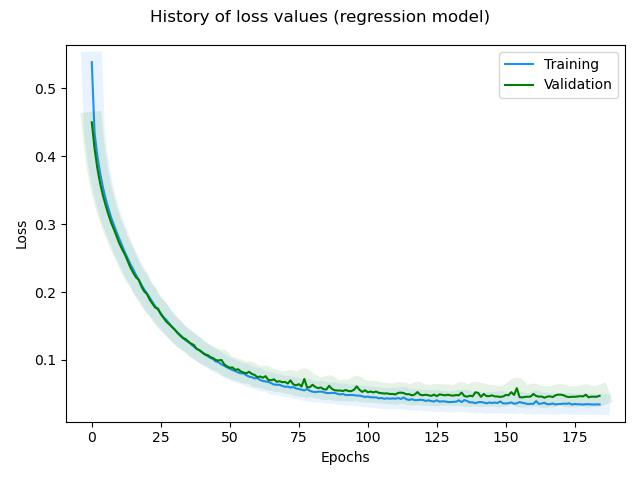

The data file committed next to this chart (first rows):
, loss, rmse, mse, mae, val_loss, val_rmse, val_mse, val_mae, _timestamp, _runtime
0, 0.5383, 0.4858, 0.236, 0.3595, 0.4498, 0.3033, 0.09198, 0.2534, 1737535590, 91
1, 0.4342, 0.3114, 0.09696, 0.2522, 0.4113, 0.2941, 0.0865, 0.2412, 1737535590, 91
2, 0.4007, 0.3032, 0.09195, 0.2477, 0.3824, 0.2865, 0.08208, 0.2348, 1737535590, 91
3, 0.3751, 0.2977, 0.08863, 0.2416, 0.3603, 0.2838, 0.08056, 0.2307, 1737535590, 91
4, 0.3545, 0.2936, 0.08619, 0.238, 0.3426, 0.2832, 0.08021, 0.2332, 1737535590, 91
5, 0.3376, 0.291, 0.0847, 0.2367, 0.3278, 0.2837, 0.0805, 0.2305, 1737535591, 92
6, 0.3232, 0.2898, 0.08398, 0.2343, 0.3145, 0.2827, 0.07994, 0.2293, 1737535591, 92
7, 0.3096, 0.2858, 0.08166, 0.231, 0.3022, 0.2811, 0.079, 0.2271, 1737535591, 92
8, 0.2989, 0.288, 0.08292, 0.2323, 0.2924, 0.285, 0.08121, 0.2261, 1737535591, 92
9, 0.2879, 0.2862, 0.08191, 0.2317, 0.2816, 0.2828, 0.07999, 0.2345, 1737535591, 92
10, 0.278, 0.2868, 0.08228, 0.2317, 0.2713, 0.2809, 0.07891, 0.2303, 1737535591, 92
11, 0.2679, 0.2842, 0.08077, 0.2306, 0.2628, 0.2834, 0.0803, 0.2264, 1737535591, 92
12, 0.2581, 0.2813, 0.07913, 0.2269, 0.2552, 0.2878, 0.0828, 0.2248, 1737535591, 92
13, 0.2497, 0.2819, 0.07945, 0.228, 0.2457, 0.2829, 0.08005, 0.2356, 1737535592, 93
14, 0.2407, 0.2789, 0.07778, 0.2253, 0.2361, 0.2777, 0.07714, 0.2225, 1737535592, 93
15, 0.2334, 0.2815, 0.07926, 0.2265, 0.2285, 0.2782, 0.07741, 0.222, 1737535592, 93
16, 0.2251, 0.2787, 0.07767, 0.2248, 0.2217, 0.2803, 0.07857, 0.2278, 1737535592, 93
17, 0.2183, 0.2799, 0.07836, 0.2247, 0.2179, 0.2918, 0.08515, 0.2452, 1737535592, 93
18, 0.2106, 0.2776, 0.07705, 0.224, 0.208, 0.282, 0.07952, 0.2219, 1737535592, 93
19, 0.2037, 0.2768, 0.07663, 0.2223, 0.201, 0.2798, 0.07829, 0.2286, 1737535592, 93
20, 0.1977, 0.2786, 0.07764, 0.2242, 0.197, 0.2875, 0.08268, 0.2393, 1737535593, 94
21, 0.1916, 0.2789, 0.07779, 0.2234, 0.1886, 0.2794, 0.07807, 0.2243, 1737535593, 94
22, 0.185, 0.2762, 0.07631, 0.2229, 0.1829, 0.28, 0.07838, 0.2269, 1737535593, 94
23, 0.1789, 0.2749, 0.07556, 0.2195, 0.177, 0.2787, 0.0777, 0.2276, 1737535593, 94
24, 0.1738, 0.2763, 0.07632, 0.2218, 0.1755, 0.2916, 0.08504, 0.2425, 1737535593, 94
25, 0.1688, 0.2767, 0.07657, 0.2213, 0.1673, 0.2814, 0.07917, 0.2235, 1737535593, 94
26, 0.1628, 0.2732, 0.07462, 0.219, 0.162, 0.2802, 0.07849, 0.221, 1737535593, 94
27, 0.1591, 0.2771, 0.07677, 0.2214, 0.1564, 0.2764, 0.07638, 0.2231, 1737535594, 95
28, 0.1539, 0.2749, 0.07558, 0.2205, 0.1528, 0.2803, 0.07854, 0.2223, 1737535594, 95
29, 0.1491, 0.2738, 0.07499, 0.2187, 0.1486, 0.2804, 0.07864, 0.2245, 1737535594, 95
30, 0.1445, 0.2726, 0.07429, 0.2178, 0.145, 0.2825, 0.07982, 0.2246, 1737535594, 95
31, 0.1407, 0.2732, 0.07465, 0.2183, 0.14, 0.2783, 0.07745, 0.2263, 1737535594, 95
32, 0.1368, 0.2731, 0.0746, 0.218, 0.136, 0.2782, 0.0774, 0.2233, 1737535594, 95
33, 0.1332, 0.2735, 0.0748, 0.2191, 0.132, 0.2768, 0.07662, 0.2207, 1737535594, 95
34, 0.1288, 0.2704, 0.07314, 0.2152, 0.1308, 0.2849, 0.08119, 0.2282, 1737535594, 95
35, 0.1273, 0.2779, 0.07725, 0.2228, 0.1264, 0.2811, 0.07902, 0.2278, 1737535595, 96
36, 0.1228, 0.2736, 0.07488, 0.2188, 0.1241, 0.2841, 0.0807, 0.2363, 1737535595, 96
37, 0.1194, 0.2729, 0.07445, 0.2181, 0.1219, 0.2885, 0.08322, 0.223, 1737535595, 96
38, 0.1164, 0.2731, 0.07456, 0.2173, 0.1163, 0.2785, 0.07756, 0.2278, 1737535595, 96
39, 0.1143, 0.2763, 0.07632, 0.2219, 0.1144, 0.2824, 0.07976, 0.2234, 1737535595, 96
40, 0.1115, 0.2761, 0.07623, 0.2208, 0.111, 0.2796, 0.07818, 0.2254, 1737535595, 96
41, 0.1087, 0.2756, 0.07594, 0.2203, 0.1079, 0.278, 0.07729, 0.222, 1737535596, 97
42, 0.1054, 0.2731, 0.07457, 0.2177, 0.1073, 0.2844, 0.08086, 0.2352, 1737535596, 97
43, 0.1031, 0.2732, 0.07466, 0.2185, 0.1042, 0.2823, 0.07972, 0.2239, 1737535596, 97
44, 0.1011, 0.275, 0.07565, 0.2197, 0.1027, 0.2849, 0.08117, 0.2373, 1737535596, 97
45, 0.09776, 0.2709, 0.07339, 0.2171, 0.09964, 0.2827, 0.07991, 0.2262, 1737535596, 97
46, 0.09638, 0.2737, 0.07489, 0.2174, 0.09935, 0.289, 0.08351, 0.2228, 1737535596, 97
47, 0.09352, 0.2707, 0.07326, 0.215, 0.09993, 0.297, 0.08821, 0.2502, 1737535596, 97
48, 0.09147, 0.2705, 0.07317, 0.2152, 0.09347, 0.2818, 0.07942, 0.2315, 1737535596, 97
49, 0.08909, 0.2689, 0.07232, 0.2137, 0.09064, 0.2787, 0.07767, 0.2271, 1737535597, 98
50, 0.08715, 0.2687, 0.07218, 0.2126, 0.08855, 0.2777, 0.0771, 0.2218, 1737535597, 98
51, 0.08516, 0.2677, 0.07167, 0.2137, 0.08895, 0.2851, 0.08129, 0.2242, 1737535597, 98
52, 0.08369, 0.2686, 0.07214, 0.2142, 0.08537, 0.2785, 0.07759, 0.2214, 1737535597, 98
53, 0.08171, 0.2674, 0.07149, 0.2121, 0.08636, 0.2872, 0.08251, 0.2367, 1737535597, 98
54, 0.0803, 0.2682, 0.07192, 0.2126, 0.0832, 0.2822, 0.07964, 0.2247, 1737535597, 98
55, 0.08026, 0.2732, 0.07464, 0.2166, 0.08143, 0.2804, 0.07864, 0.2242, 1737535597, 98
56, 0.0775, 0.268, 0.07183, 0.2137, 0.08035, 0.2814, 0.07921, 0.2312, 1737535597, 98
57, 0.07546, 0.2657, 0.07062, 0.2114, 0.08259, 0.294, 0.08642, 0.243, 1737535598, 99
58, 0.07461, 0.2677, 0.07169, 0.2116, 0.07942, 0.2878, 0.08281, 0.2356, 1737535598, 99
59, 0.07285, 0.266, 0.07078, 0.2102, 0.07799, 0.288, 0.08292, 0.2229, 1737535598, 99
... 125 more rows
